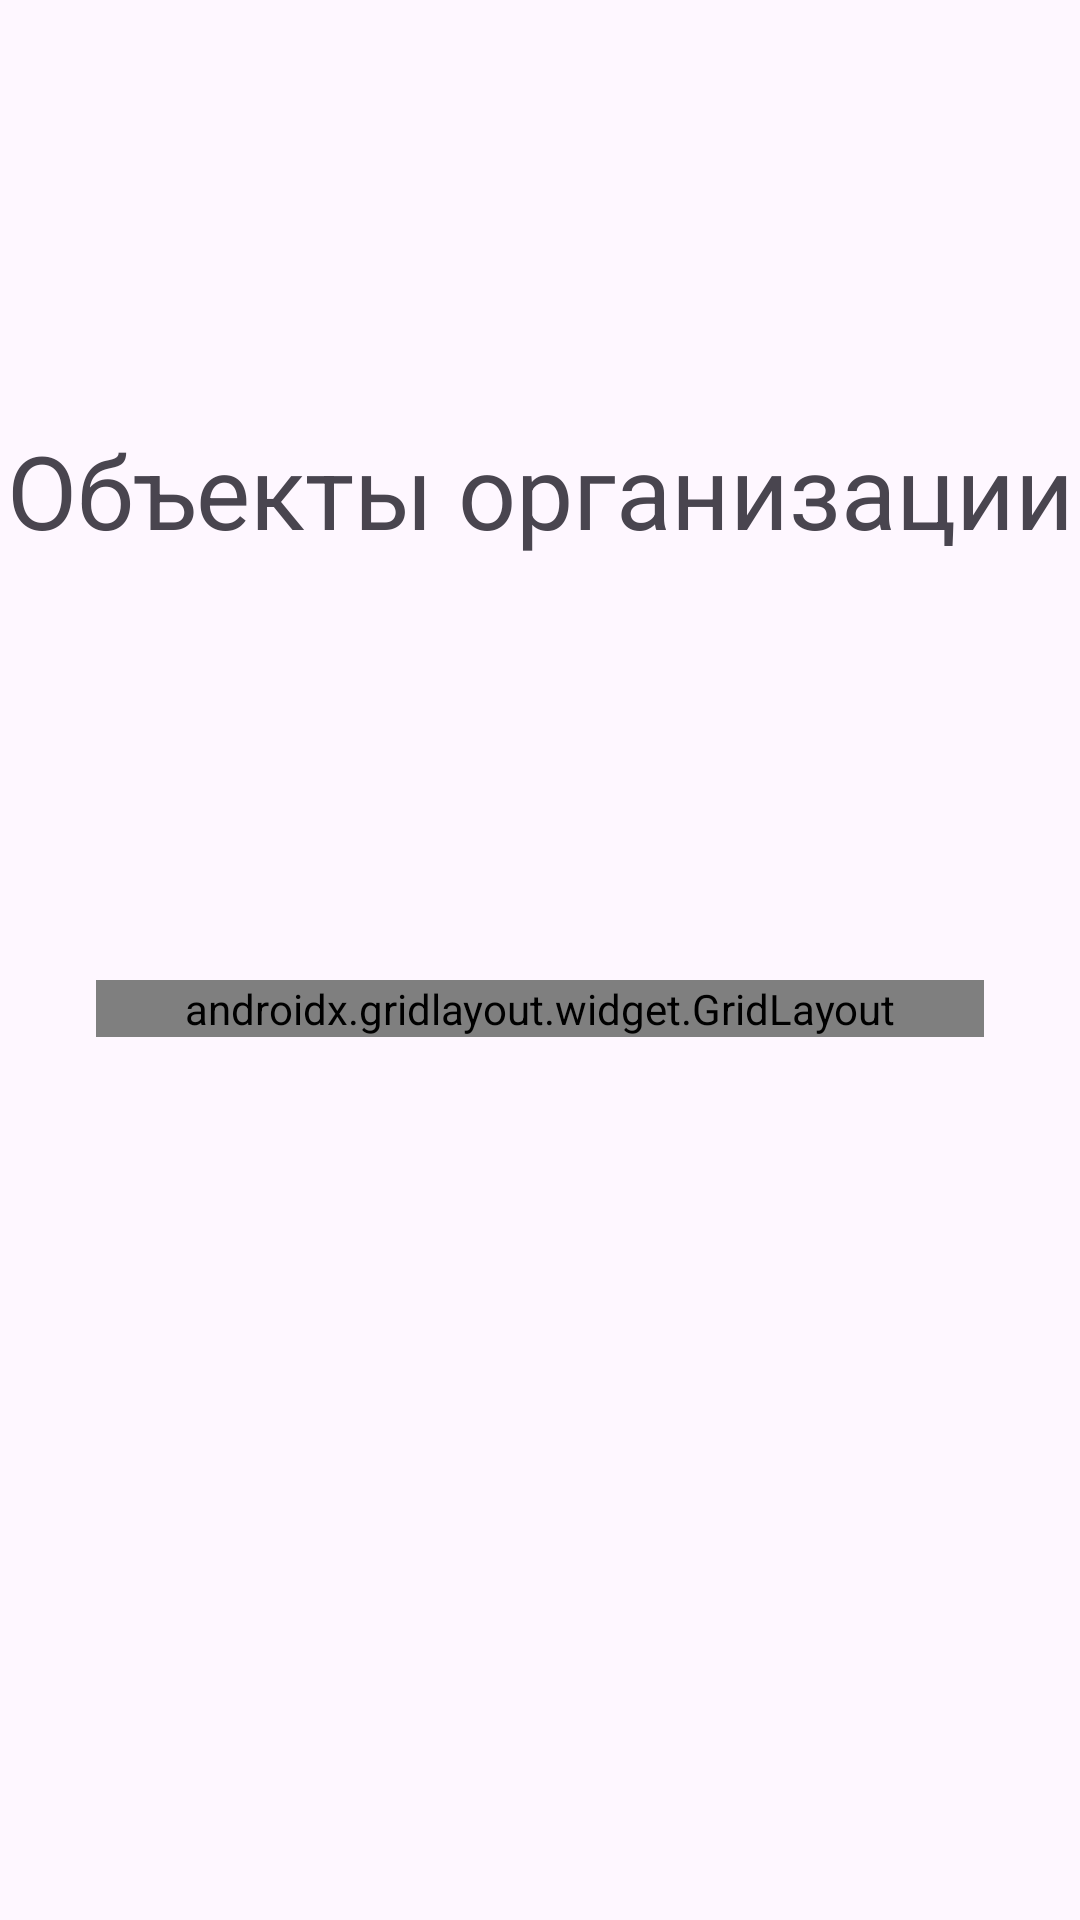

Layout XML and referenced resources for this Android screen:
<!-- AndroidManifest.xml: application theme Theme.Inventarization -->
<!-- res/layout/activity_objects.xml -->
<?xml version="1.0" encoding="utf-8"?>
<androidx.constraintlayout.widget.ConstraintLayout xmlns:android="http://schemas.android.com/apk/res/android"
    xmlns:app="http://schemas.android.com/apk/res-auto"
    xmlns:tools="http://schemas.android.com/tools"
    android:id="@+id/main"
    android:layout_width="match_parent"
    android:layout_height="match_parent"
    tools:context=".Objects">

    <androidx.gridlayout.widget.GridLayout
        android:id="@+id/gridLayout"
        android:layout_width="0dp"
        android:layout_height="wrap_content"
        android:layout_marginStart="32dp"
        android:layout_marginTop="32dp"
        android:layout_marginEnd="32dp"
        app:layout_constraintBottom_toBottomOf="parent"
        app:layout_constraintEnd_toEndOf="parent"
        app:layout_constraintStart_toStartOf="parent"
        app:layout_constraintTop_toTopOf="parent"
        app:layout_constraintVertical_bias="0.5">
        <Button
            android:id="@+id/buttonOrganization"
            android:layout_width="match_parent"
            android:layout_height="wrap_content"
            android:onClick="clickButtonOrganization"
            android:text="Организация"
            app:layout_column="0"
            app:layout_row="1" />

        <Button
            android:id="@+id/buttonBuilding"
            android:layout_width="match_parent"
            android:layout_height="wrap_content"
            android:onClick="clickButtonBuilding"
            android:text="Корпуса"
            app:layout_column="0"
            app:layout_row="2" />

        <Button
            android:id="@+id/buttonRoom"
            android:layout_width="match_parent"
            android:layout_height="wrap_content"
            android:onClick="clickButtonCabinets"
            android:text="Кабинеты"
            app:layout_column="0"
            app:layout_row="3" />

        <Button
            android:id="@+id/buttonPost"
            android:layout_width="match_parent"
            android:layout_height="wrap_content"
            android:onClick="clickButtonPost"
            android:text="Должности"
            app:layout_column="0"
            app:layout_row="4" />

        <Button
            android:id="@+id/buttonStaff"
            android:layout_width="match_parent"
            android:layout_height="wrap_content"
            android:onClick="clickButtonStaff"
            android:text="Сотрудники"
            app:layout_column="0"
            app:layout_row="5" />

        <Button
            android:id="@+id/buttonType"
            android:layout_width="match_parent"
            android:layout_height="wrap_content"
            android:onClick="clickButtonType"
            android:text="Тип оборудования"
            app:layout_column="0"
            app:layout_row="6" />


        <Button
            android:id="@+id/buttonEquipment"
            android:layout_width="match_parent"
            android:layout_height="wrap_content"
            android:onClick="clickButtonEquipment"
            android:text="Имущество"
            app:layout_column="0"
            app:layout_row="7" />



    </androidx.gridlayout.widget.GridLayout>

    <TextView
        android:id="@+id/textView5"
        android:layout_width="wrap_content"
        android:layout_height="wrap_content"
        android:text="Объекты организации"
        android:textAppearance="@style/TextAppearance.AppCompat.Display1"
        app:layout_constraintBottom_toTopOf="@+id/gridLayout"
        app:layout_constraintEnd_toEndOf="parent"
        app:layout_constraintStart_toStartOf="parent"
        app:layout_constraintTop_toTopOf="parent" />

</androidx.constraintlayout.widget.ConstraintLayout>
<!-- resources referenced by this layout -->
<resources>
  <style name="Theme.Inventarization" parent="Base.Theme.Inventarization" />
  <style name="Base.Theme.Inventarization" parent="Theme.Material3.DayNight.NoActionBar">
          
          
      </style>
</resources>
